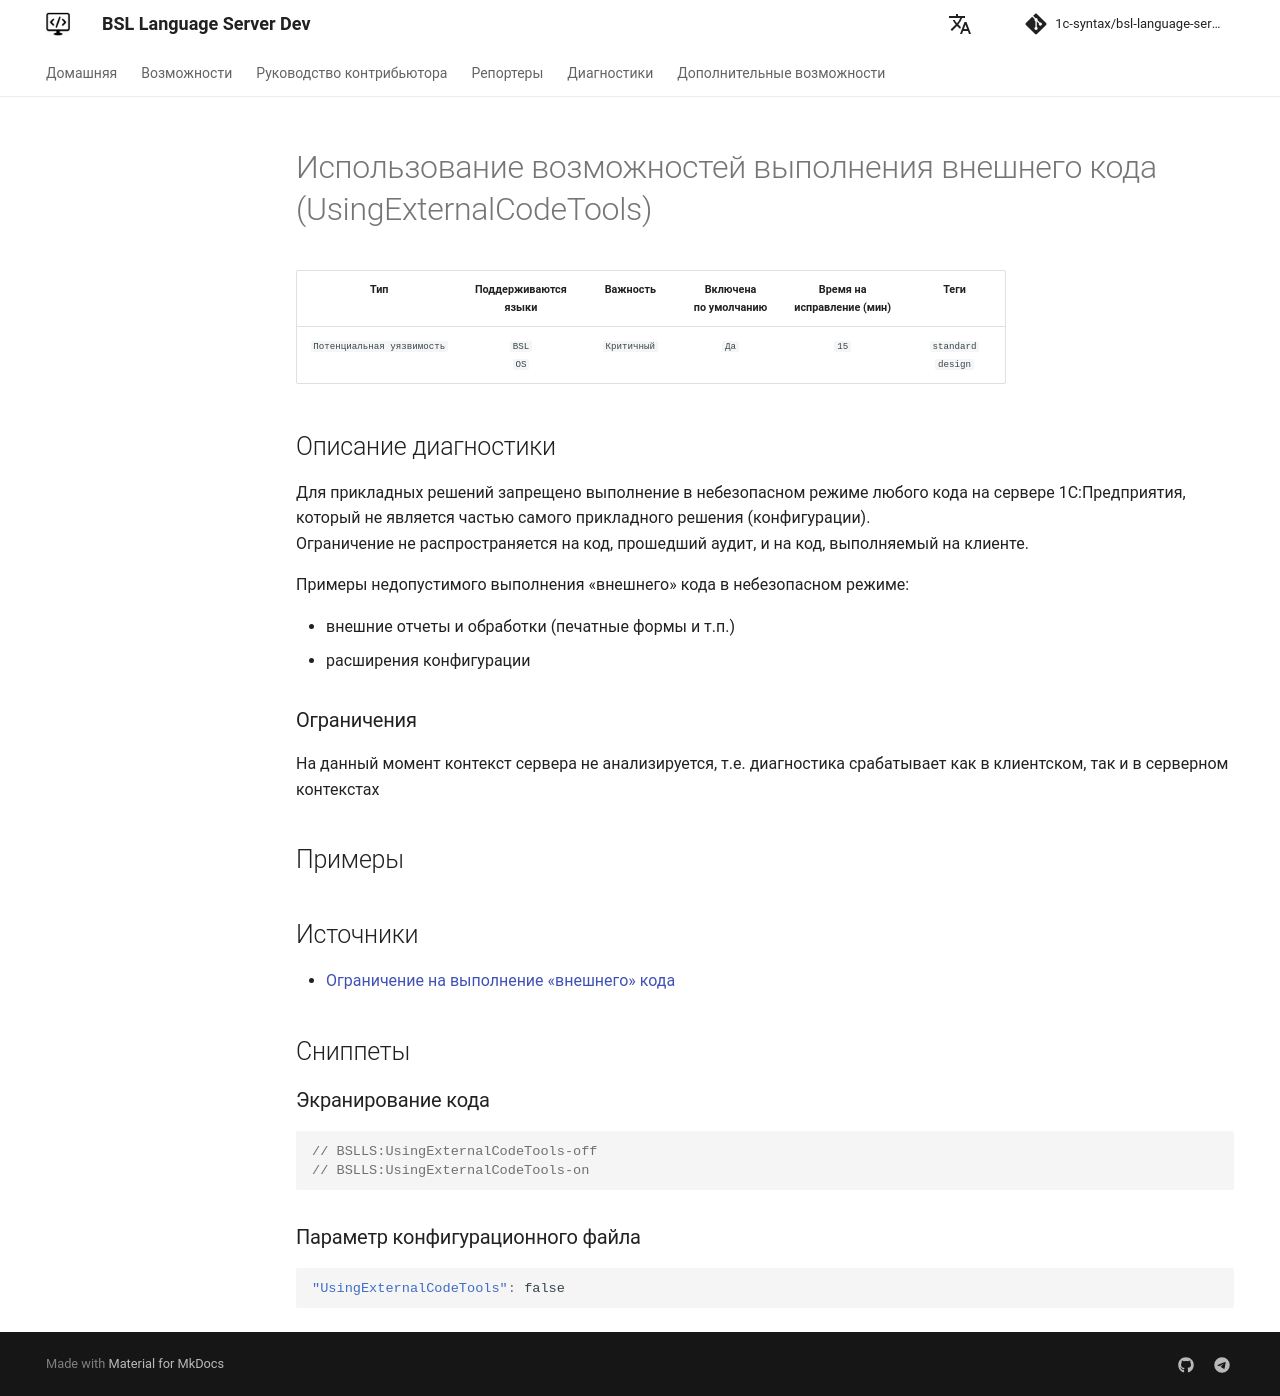

repository: 1c-syntax/bsl-language-server · page: dev/diagnostics/UsingExternalCodeTools/index.html · generator: mkdocs

# Использование возможностей выполнения внешнего кода (UsingExternalCodeTools)

<!-- Блоки выше заполняются автоматически, не трогать -->
## Описание диагностики
<!-- Описание диагностики заполняется вручную. Необходимо понятным языком описать смысл и схему работу -->

Для прикладных решений запрещено выполнение в небезопасном режиме любого кода на сервере 1С:Предприятия, который не является частью самого прикладного решения (конфигурации).  
Ограничение не распространяется на код, прошедший аудит, и на код, выполняемый на клиенте.

Примеры недопустимого выполнения «внешнего» кода в небезопасном режиме:

* внешние отчеты и обработки (печатные формы и т.п.)
* расширения конфигурации

### Ограничения

На данный момент контекст сервера не анализируется, т.е. диагностика срабатывает как в клиентском, так и в серверном контекстах

## Примеры
<!-- В данном разделе приводятся примеры, на которые диагностика срабатывает, а также можно привести пример, как можно исправить ситуацию -->

## Источники
<!-- Необходимо указывать ссылки на все источники, из которых почерпнута информация для создания диагностики -->


* [Ограничение на выполнение «внешнего» кода](https://its.1c.ru/db/v8std#content:669:hdoc)
